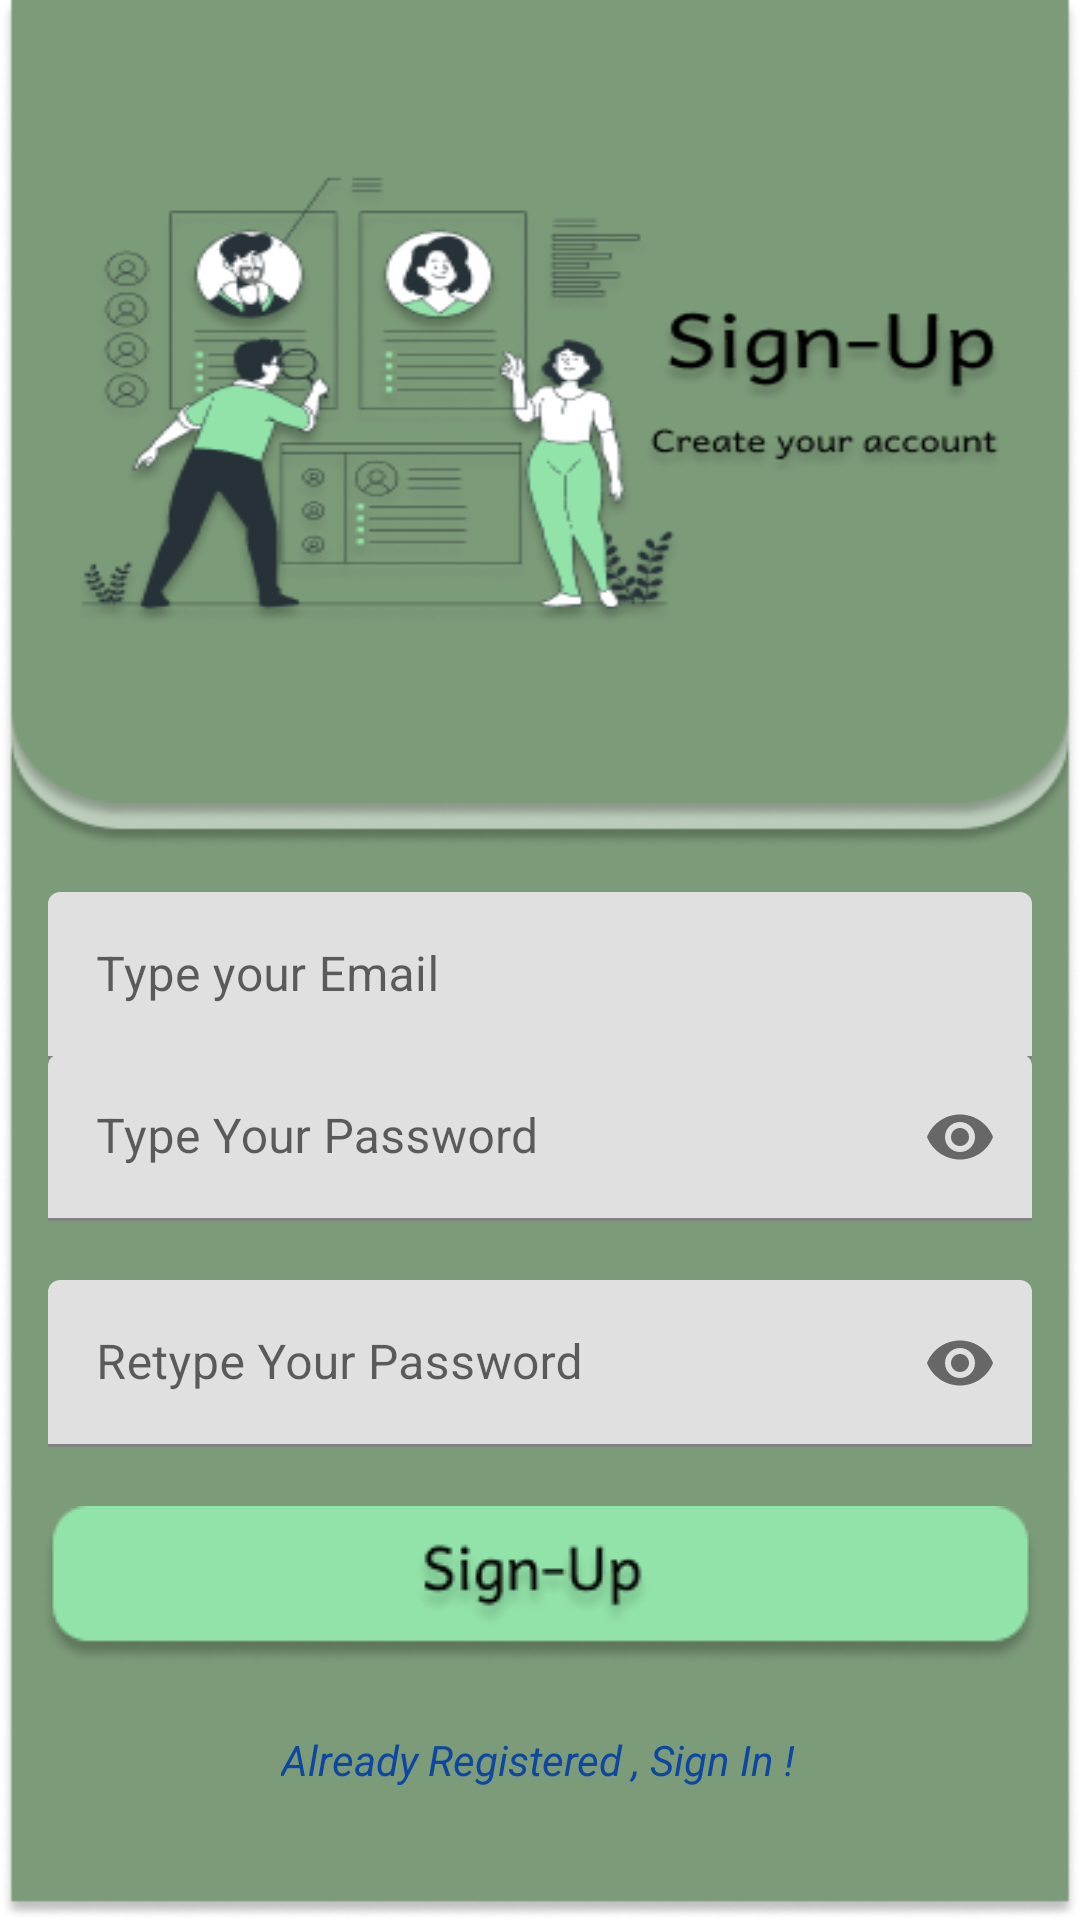

The Android layout XML behind this screen, and the referenced resources:
<!-- AndroidManifest.xml: application theme Theme.SAFAR -->
<!-- res/layout/activity_sign_up.xml -->
<?xml version="1.0" encoding="utf-8"?>
<androidx.constraintlayout.widget.ConstraintLayout xmlns:android="http://schemas.android.com/apk/res/android"
    xmlns:app="http://schemas.android.com/apk/res-auto"
    xmlns:tools="http://schemas.android.com/tools"
    android:layout_width="match_parent"
    android:layout_height="match_parent"
    android:background="@drawable/signup_screen"
    tools:context=".SignUpActivity">


    <com.google.android.material.textfield.TextInputLayout
        android:id="@+id/emailLayout"
        style="@style/LoginTextInputOuterFieldStyle"
        android:layout_width="match_parent"
        android:layout_height="wrap_content"
        android:layout_marginHorizontal="16dp"
        android:layout_marginTop="10dp"
        app:boxStrokeColor="@color/yellow"
        app:hintTextColor="@color/yellow"
        app:layout_constraintBottom_toBottomOf="parent"
        app:layout_constraintEnd_toEndOf="parent"
        app:layout_constraintHorizontal_bias="0.5"
        app:layout_constraintStart_toStartOf="parent"
        app:layout_constraintTop_toTopOf="parent">

        <com.google.android.material.textfield.TextInputEditText
            android:id="@+id/emailup"
            style="@style/LoginTextInputInnerFieldStyle"
            android:layout_width="match_parent"
            android:layout_height="wrap_content"
            android:hint="Type your Email"
            android:inputType="textEmailAddress" />
    </com.google.android.material.textfield.TextInputLayout>

    <com.google.android.material.textfield.TextInputLayout
        android:id="@+id/passwordLayout"
        style="@style/LoginTextInputOuterFieldStyle"
        android:layout_width="match_parent"
        android:layout_height="wrap_content"
        android:layout_marginHorizontal="16dp"
        android:layout_marginTop="-235dp"
        app:boxStrokeColor="@color/yellow"
        app:hintTextColor="@color/yellow"
        app:layout_constraintBottom_toBottomOf="parent"
        app:layout_constraintEnd_toEndOf="parent"
        app:layout_constraintHorizontal_bias="0.5"
        app:layout_constraintStart_toStartOf="parent"
        app:layout_constraintTop_toBottomOf="@id/emailLayout"
        app:passwordToggleEnabled="true">

        <com.google.android.material.textfield.TextInputEditText
            android:id="@+id/pass"
            style="@style/LoginTextInputInnerFieldStyle"
            android:layout_width="match_parent"
            android:layout_height="wrap_content"
            android:hint="Type Your Password"
            android:inputType="textPassword" />
    </com.google.android.material.textfield.TextInputLayout>

    <com.google.android.material.textfield.TextInputLayout
        android:id="@+id/confirmPasswordLayout"
        style="@style/LoginTextInputOuterFieldStyle"
        android:layout_width="match_parent"
        android:layout_height="wrap_content"
        android:layout_marginHorizontal="16dp"
        app:boxStrokeColor="@color/yellow"
        app:hintTextColor="@color/yellow"
        app:layout_constraintBottom_toTopOf="@+id/button"
        app:layout_constraintEnd_toEndOf="parent"
        app:layout_constraintHorizontal_bias="0.5"
        app:layout_constraintStart_toStartOf="parent"
        app:layout_constraintTop_toBottomOf="@id/passwordLayout"
        app:passwordToggleEnabled="true">

        <com.google.android.material.textfield.TextInputEditText
            android:id="@+id/confirmPass"
            style="@style/LoginTextInputInnerFieldStyle"
            android:layout_width="match_parent"
            android:layout_height="wrap_content"
            android:hint="Retype Your Password"
            android:inputType="textPassword" />
    </com.google.android.material.textfield.TextInputLayout>

    <TextView
        android:id="@+id/textView"
        android:layout_width="wrap_content"
        android:layout_height="wrap_content"
        android:layout_marginBottom="44dp"
        android:text="Already Registered , Sign In !"
        android:textColor="#0D47A1"
        android:textStyle="italic"
        app:layout_constraintBottom_toBottomOf="parent"
        app:layout_constraintEnd_toEndOf="parent"
        app:layout_constraintHorizontal_bias="0.497"
        app:layout_constraintStart_toStartOf="parent" />


    <ImageView
        android:id="@+id/button"
        android:layout_width="wrap_content"
        android:layout_height="wrap_content"
        app:layout_constraintBottom_toBottomOf="parent"
        app:layout_constraintEnd_toEndOf="parent"
        app:layout_constraintStart_toStartOf="parent"
        app:layout_constraintTop_toTopOf="parent"
        app:layout_constraintVertical_bias="0.855"
        app:srcCompat="@drawable/signup_button" />

</androidx.constraintlayout.widget.ConstraintLayout>
<!-- resources referenced by this layout -->
<resources>
  <color name="yellow">#FFC801</color>
  <!-- drawable signup_button: png bitmap (drawable-v24, 6271 bytes) -->
  <!-- drawable signup_screen: png bitmap (drawable-v24, 61608 bytes) -->
  <style name="LoginTextInputInnerFieldStyle">10</style>
  <style name="LoginTextInputOuterFieldStyle">10</style>
  <style name="Theme.SAFAR" parent="Theme.MaterialComponents.DayNight.DarkActionBar">
          
          <item name="colorPrimary">@color/purple_500</item>
          <item name="colorPrimaryVariant">@color/purple_700</item>
          <item name="colorOnPrimary">@color/white</item>
          
          <item name="colorSecondary">@color/teal_200</item>
          <item name="colorSecondaryVariant">@color/teal_700</item>
          <item name="colorOnSecondary">@color/black</item>
          
          <item name="android:statusBarColor" tools:targetApi="l">?attr/colorPrimaryVariant</item>
          
      </style>
  <color name="purple_500">#FF6200EE</color>
  <color name="purple_700">#FF3700B3</color>
  <color name="white">#FFFFFFFF</color>
  <color name="teal_200">#FF03DAC5</color>
  <color name="teal_700">#FF018786</color>
  <color name="black">#FF000000</color>
</resources>
